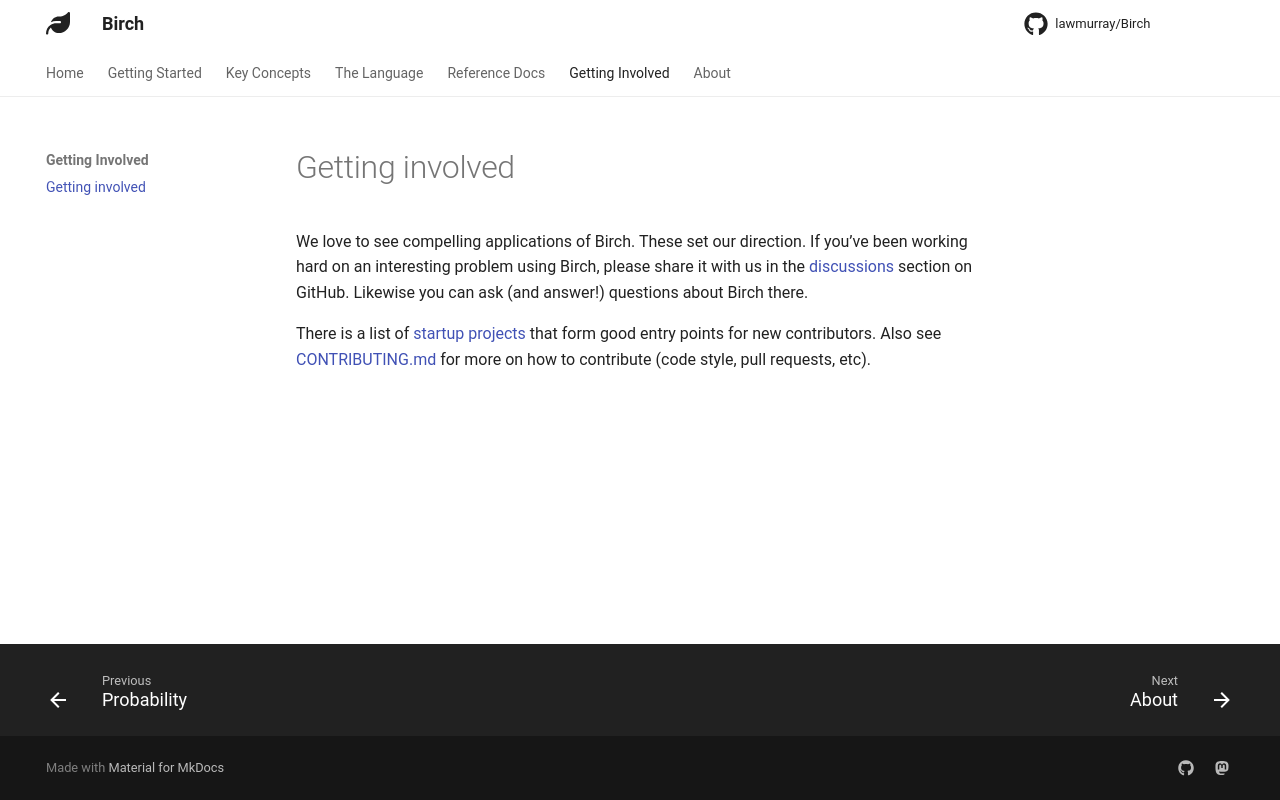

repository: lawmurray/birch-lang.org · page: getting-involved/index.html · generator: mkdocs

# Getting involved

We love to see compelling applications of Birch. These set our direction. If you've been working hard on an interesting problem using Birch, please share it with us in the [discussions](https://github.com/lawmurray/Birch/discussions) section on GitHub. Likewise you can ask (and answer!) questions about Birch there.

There is a list of [startup projects](https://github.com/lawmurray/Birch/labels/startup%20project) that form good entry points for new contributors. Also see [CONTRIBUTING.md](https://github.com/lawmurray/Birch/blob/master/CONTRIBUTING.md) for more on how to contribute (code style, pull requests, etc).
